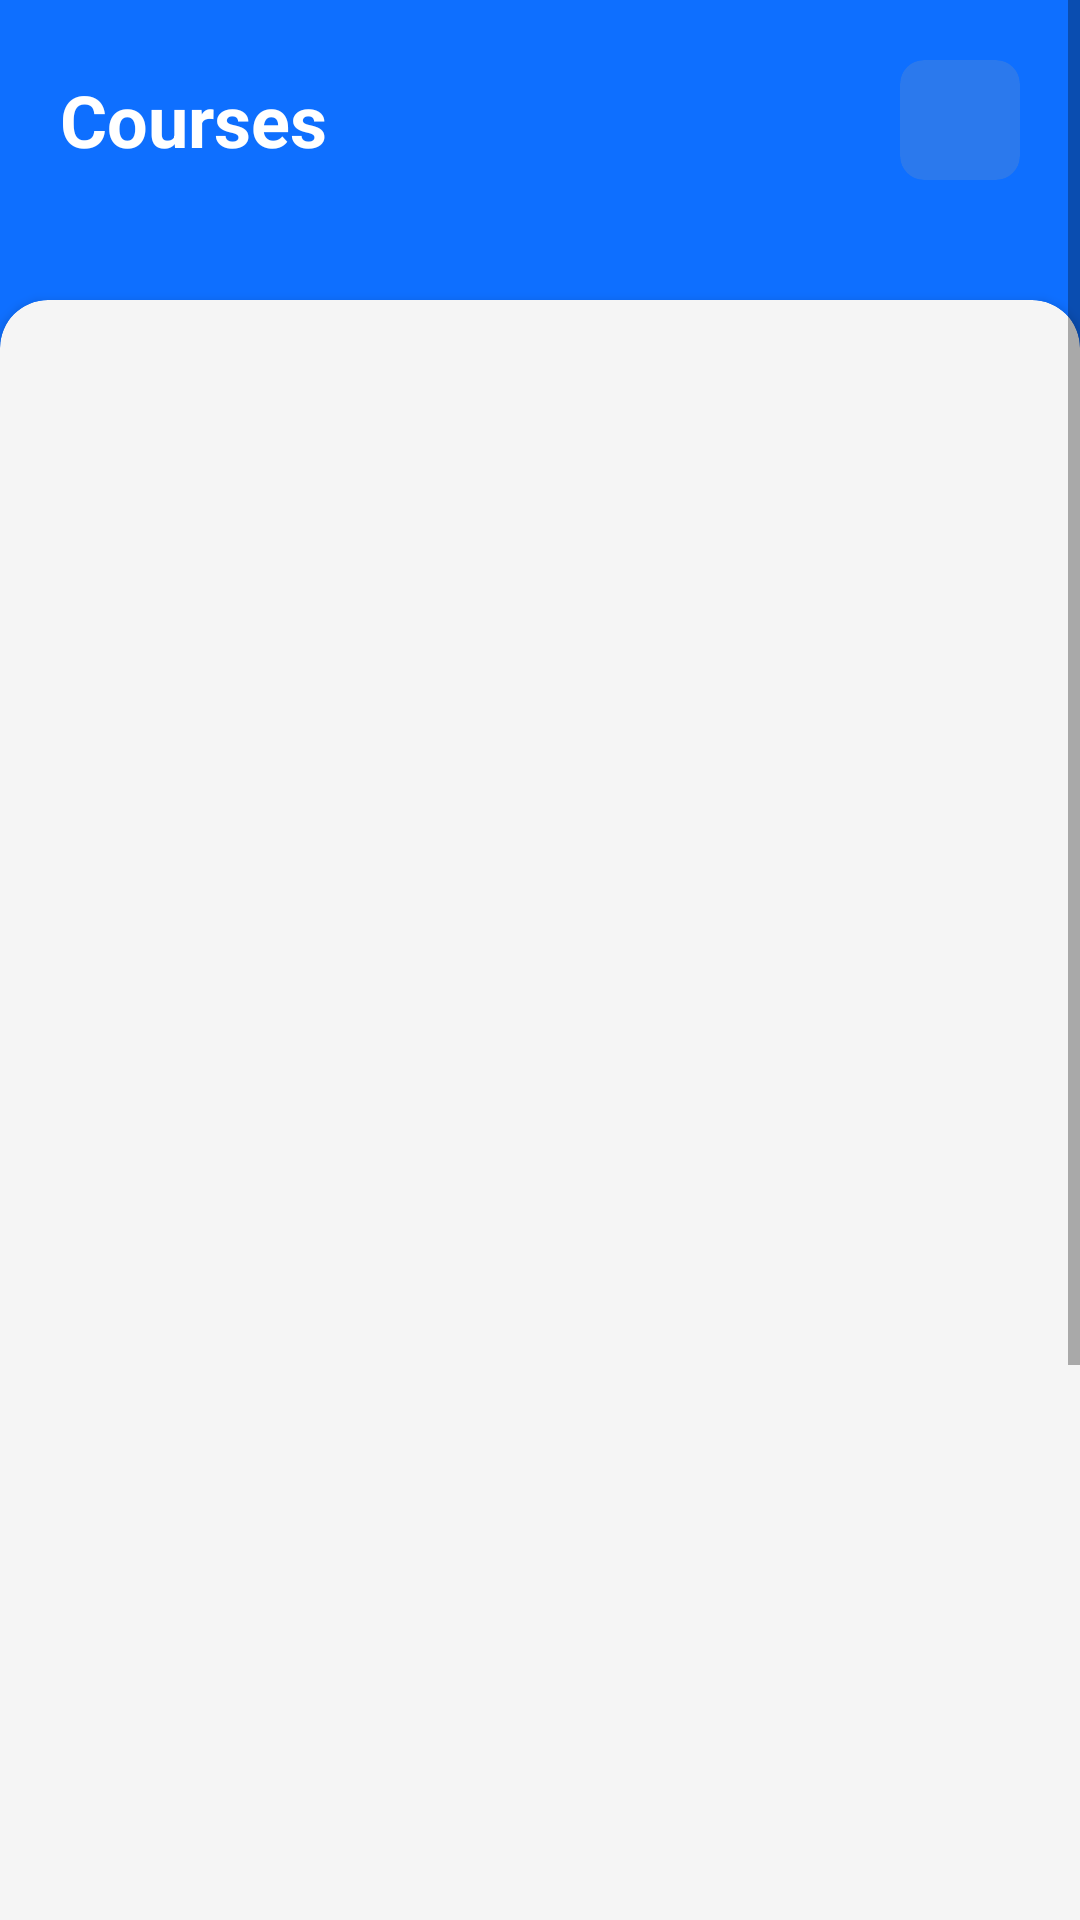

The Android layout XML behind this screen, and the referenced resources:
<!-- AndroidManifest.xml: application theme Theme.ListedDashboard -->
<!-- res/layout/fragment_courses.xml -->
<?xml version="1.0" encoding="utf-8"?>
<ScrollView
    android:id="@+id/scrollView4"
    android:layout_width="match_parent"
    android:layout_height="match_parent"
    xmlns:android="http://schemas.android.com/apk/res/android"
    xmlns:app="http://schemas.android.com/apk/res-auto"
    xmlns:tools="http://schemas.android.com/tools"
    tools:context=".UI.CoursesFragment"
    >

    <androidx.constraintlayout.widget.ConstraintLayout
        android:layout_width="match_parent"
        android:layout_height="match_parent"
        android:background="@color/app_theme">


        <LinearLayout
            android:id="@+id/linearLayout1"
            android:layout_width="match_parent"
            android:layout_height="@dimen/layout_height_40"
            android:layout_marginLeft="@dimen/margin_left_20"
            android:layout_marginRight="@dimen/margin_right_20"
            android:layout_marginTop="@dimen/margin_top_20"
            app:layout_constraintStart_toStartOf="parent"
            app:layout_constraintTop_toTopOf="parent"
            android:orientation="horizontal">

            <TextView
                android:id="@+id/coursesTv"
                android:layout_width="0dp"
                android:layout_height="wrap_content"
                android:layout_gravity="center_vertical"
                android:text="@string/courses"
                android:layout_weight="10"
                android:textColor="@color/white"
                android:textSize="@dimen/large_text_size"
                android:textStyle="bold"/>


            <com.google.android.material.card.MaterialCardView
                android:id="@+id/coursesCv"
                android:layout_width="@dimen/layout_width_40"
                android:layout_height="@dimen/layout_height_40"
                app:cardCornerRadius="@dimen/settingscardCornerRadius"
                app:cardElevation="0dp"
                app:cardBackgroundColor="@color/settingsCardBackgroundColor">

                <androidx.appcompat.widget.AppCompatImageView
                    android:layout_width="@dimen/settings_dimen"
                    android:layout_height="@dimen/settings_dimen"
                    android:layout_weight="1"
                    android:layout_gravity="center_vertical|center_horizontal"
                    android:src="@drawable/ic_media__2_" />

            </com.google.android.material.card.MaterialCardView>

        </LinearLayout>

        <androidx.cardview.widget.CardView
            android:layout_width="match_parent"
            android:layout_height="800dp"
            android:layout_marginTop="@dimen/margin_top_40"
            app:cardBackgroundColor="@color/cardBackgroundColor"
            app:cardCornerRadius="@dimen/cardCornerRadius_16"
            app:cardPreventCornerOverlap="false"
            app:contentPadding="@dimen/padding_16"
            app:layout_constraintStart_toStartOf="parent"
            app:layout_constraintTop_toBottomOf="@+id/linearLayout1">

            <androidx.appcompat.widget.AppCompatImageView
                android:layout_width="@dimen/workInProgressIv"
                android:layout_height="@dimen/workInProgressIv"
                android:layout_gravity="center_horizontal"
                android:layout_marginTop="@dimen/margin_top_40"
                android:src="@drawable/img_1"/>


        </androidx.cardview.widget.CardView>



    </androidx.constraintlayout.widget.ConstraintLayout>


</ScrollView>
<!-- resources referenced by this layout -->
<resources>
  <color name="app_theme">#FF0E6FFF</color>
  <color name="cardBackgroundColor">#FFF5F5F5</color>
  <color name="settingsCardBackgroundColor">#2B79ED</color>
  <color name="white">#FFFFFFFF</color>
  <dimen name="cardCornerRadius_16">16dp</dimen>
  <dimen name="large_text_size">24sp</dimen>
  <dimen name="layout_height_40">40dp</dimen>
  <dimen name="layout_width_40">40dp</dimen>
  <dimen name="margin_left_20">20dp</dimen>
  <dimen name="margin_right_20">20dp</dimen>
  <dimen name="margin_top_20">20dp</dimen>
  <dimen name="margin_top_40">40dp</dimen>
  <dimen name="padding_16">16dp</dimen>
  <dimen name="settings_dimen">25dp</dimen>
  <dimen name="settingscardCornerRadius">8dp</dimen>
  <dimen name="workInProgressIv">300dp</dimen>
  <string name="courses">Courses</string>
  <style name="Theme.ListedDashboard" parent="Theme.MaterialComponents.DayNight.NoActionBar">
          
          <item name="colorPrimary">@color/purple_500</item>
          <item name="colorPrimaryVariant">@color/purple_700</item>
          <item name="colorOnPrimary">@color/white</item>
          
          <item name="colorSecondary">@color/teal_200</item>
          <item name="colorSecondaryVariant">@color/teal_700</item>
          <item name="colorOnSecondary">@color/black</item>
          
          <item name="android:statusBarColor" tools:targetApi="l">?attr/colorPrimaryVariant</item>
          
      </style>
  <color name="purple_500">#FF6200EE</color>
  <color name="purple_700">#FF3700B3</color>
  <color name="teal_200">#FF03DAC5</color>
  <color name="teal_700">#FF018786</color>
  <color name="black">#FF000000</color>
</resources>
